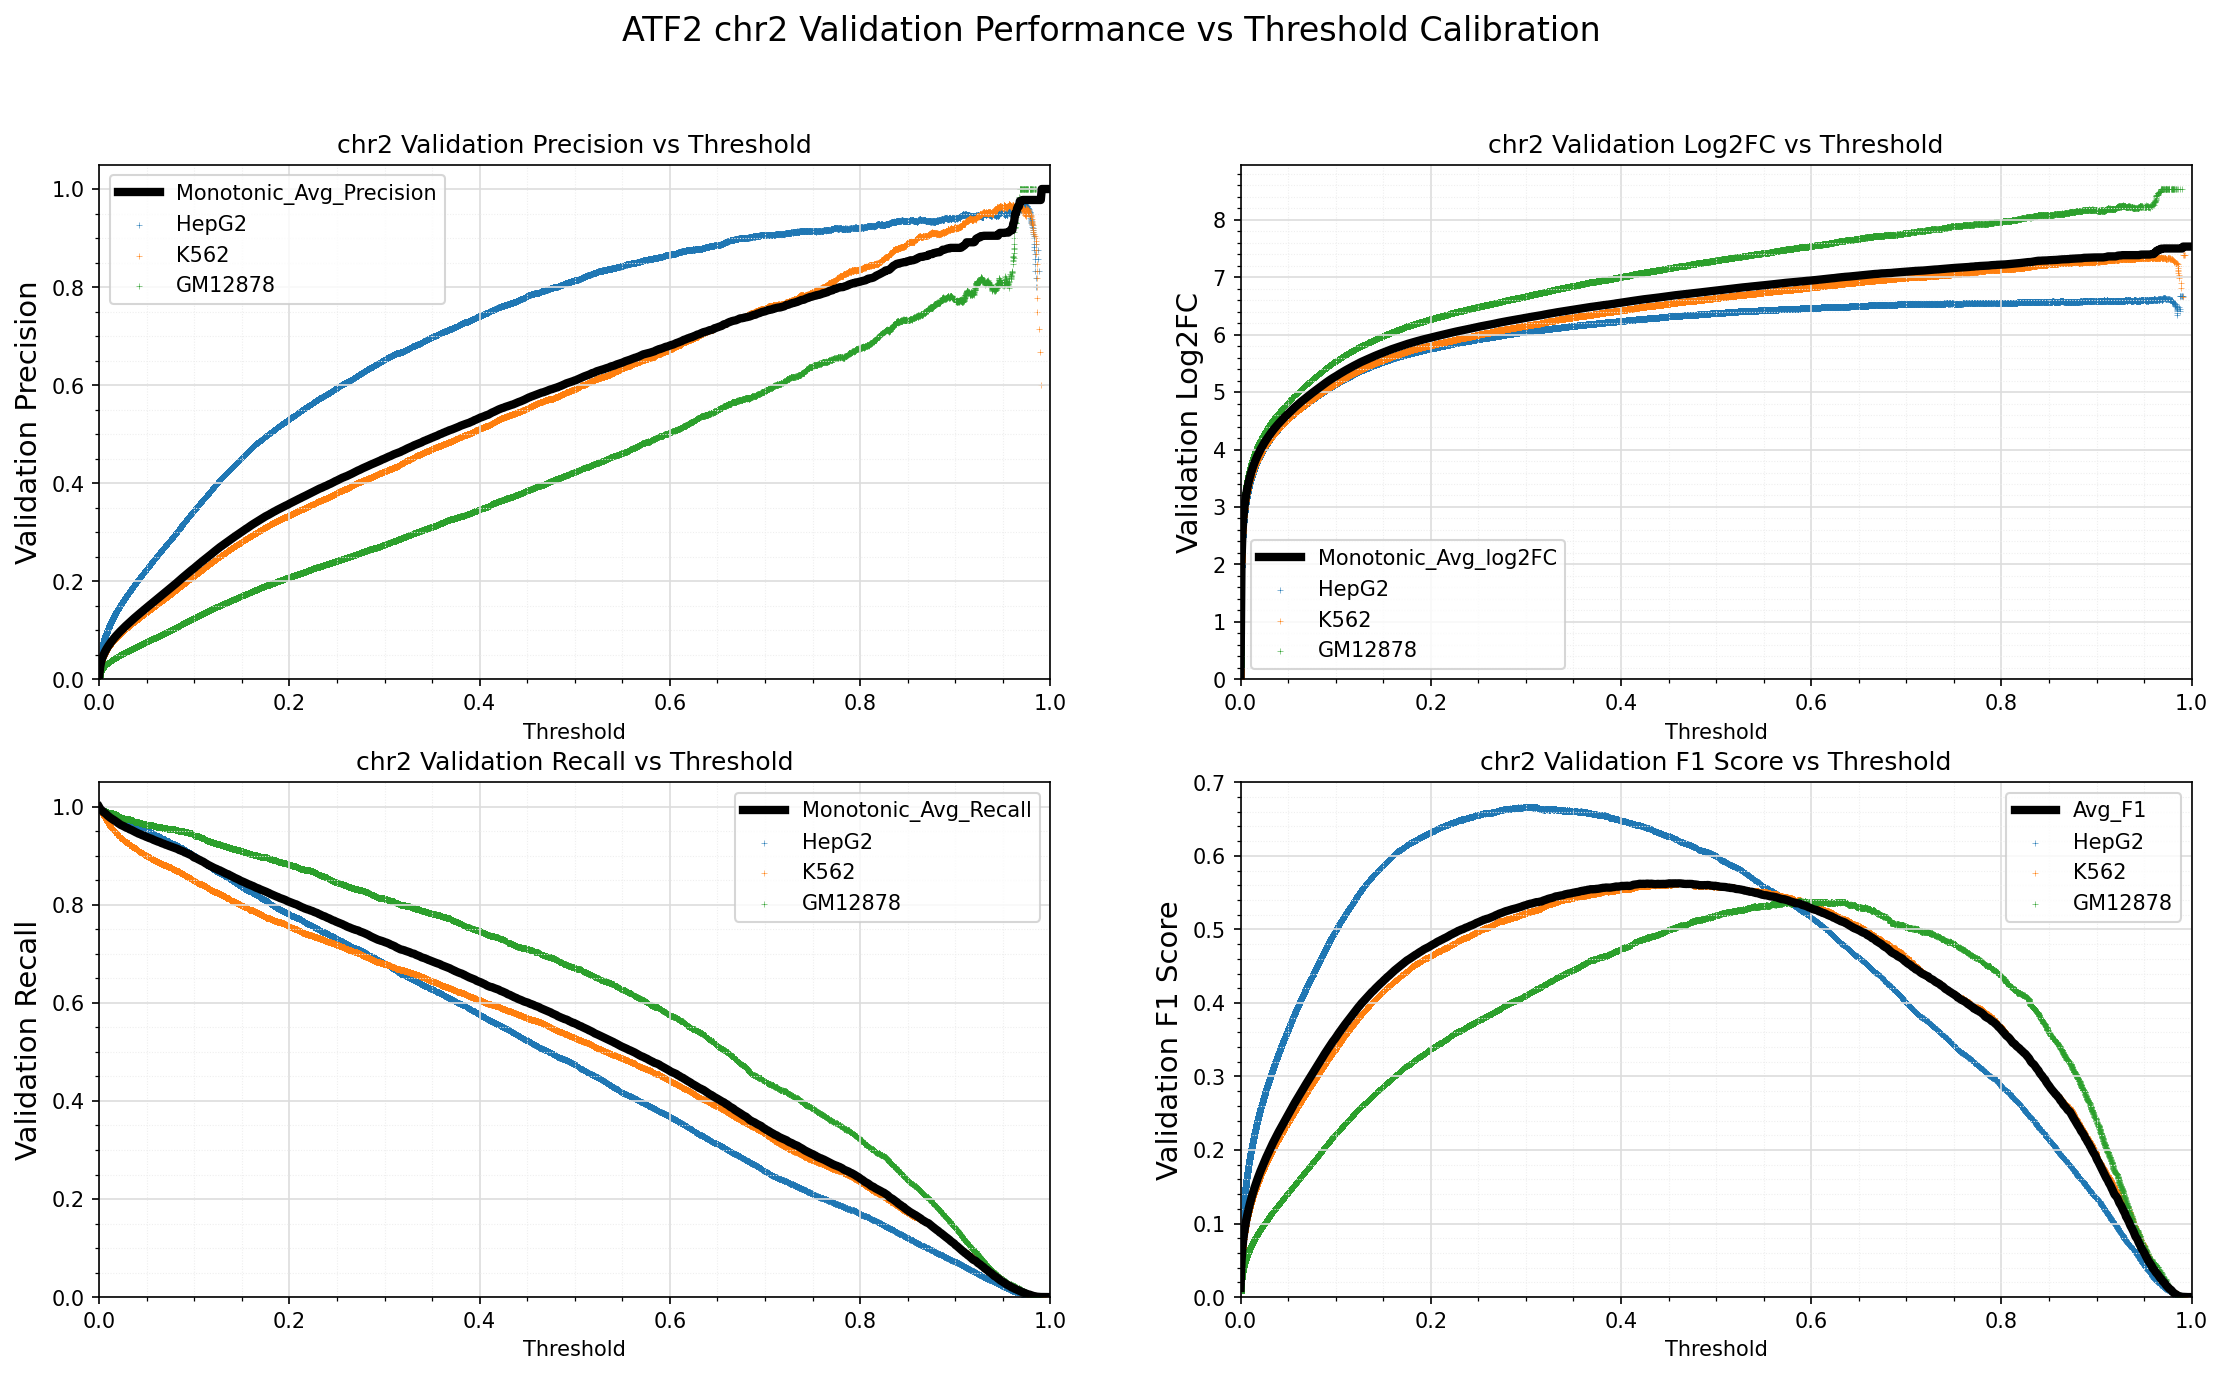

Data behind this chart, as committed beside it:
Standard_Thresh	Monotonic_Avg_Precision	Monotonic_Avg_Recall	Monotonic_Avg_log2FC	Avg_F1
0.0	0.006301	0.9996	0.06993	0.01251
0.001	0.02484	0.9962	2.057	0.04827
0.002	0.0351	0.994	2.551	0.06741
0.003	0.04187	0.9922	2.805	0.07977
0.004	0.04721	0.9904	2.978	0.08941
0.005	0.05179	0.9886	3.112	0.09757
0.006	0.05588	0.9872	3.222	0.1048
0.007	0.05955	0.9857	3.314	0.1112
0.008	0.06291	0.9837	3.394	0.1171
0.009	0.06613	0.9819	3.466	0.1226
0.01	0.0691	0.9803	3.53	0.1277
0.011	0.07193	0.9786	3.588	0.1325
0.012	0.07469	0.9773	3.642	0.1371
0.013	0.07725	0.9761	3.692	0.1414
0.014	0.07982	0.9746	3.739	0.1457
0.015	0.08227	0.9738	3.783	0.1498
0.016	0.08461	0.972	3.824	0.1536
0.017	0.08697	0.9711	3.864	0.1575
0.018	0.08918	0.9696	3.9	0.1611
0.019	0.09132	0.9684	3.935	0.1645
0.02	0.09342	0.9665	3.968	0.1679
0.021	0.09556	0.9655	4	0.1714
0.022	0.09751	0.964	4.03	0.1745
0.023	0.09948	0.9629	4.06	0.1776
0.024	0.1015	0.9621	4.089	0.1808
0.025	0.1035	0.9611	4.117	0.1839
0.026	0.1054	0.9602	4.143	0.1869
0.027	0.1072	0.959	4.168	0.1898
0.028	0.109	0.958	4.193	0.1926
0.029	0.1108	0.957	4.217	0.1954
0.03	0.1127	0.9565	4.241	0.1982
0.031	0.1145	0.9555	4.265	0.201
0.032	0.1163	0.9542	4.287	0.2037
0.033	0.118	0.9535	4.31	0.2064
0.034	0.1199	0.9527	4.332	0.2093
0.035	0.1216	0.9517	4.353	0.2118
0.036	0.1233	0.9505	4.373	0.2143
0.037	0.125	0.9493	4.393	0.2169
0.038	0.1267	0.9485	4.412	0.2194
0.039	0.1283	0.9476	4.431	0.2219
0.04	0.13	0.9469	4.45	0.2244
0.041	0.1316	0.9457	4.468	0.2267
0.042	0.1333	0.945	4.486	0.2292
0.043	0.135	0.9442	4.505	0.2317
0.044	0.1366	0.9433	4.522	0.234
0.045	0.1382	0.9425	4.54	0.2364
0.046	0.1398	0.9418	4.557	0.2387
0.047	0.1414	0.941	4.573	0.241
0.048	0.1431	0.9402	4.591	0.2434
0.049	0.1447	0.9391	4.607	0.2457
0.05	0.1463	0.9385	4.624	0.2481
0.051	0.1479	0.9376	4.639	0.2503
0.052	0.1495	0.9368	4.655	0.2526
0.053	0.1512	0.936	4.672	0.255
0.054	0.153	0.9356	4.688	0.2574
0.055	0.1546	0.9348	4.704	0.2598
0.056	0.1561	0.9339	4.718	0.2618
0.057	0.1577	0.9328	4.734	0.264
0.058	0.1593	0.932	4.748	0.2662
0.059	0.1608	0.931	4.763	0.2684
... 941 more rows
